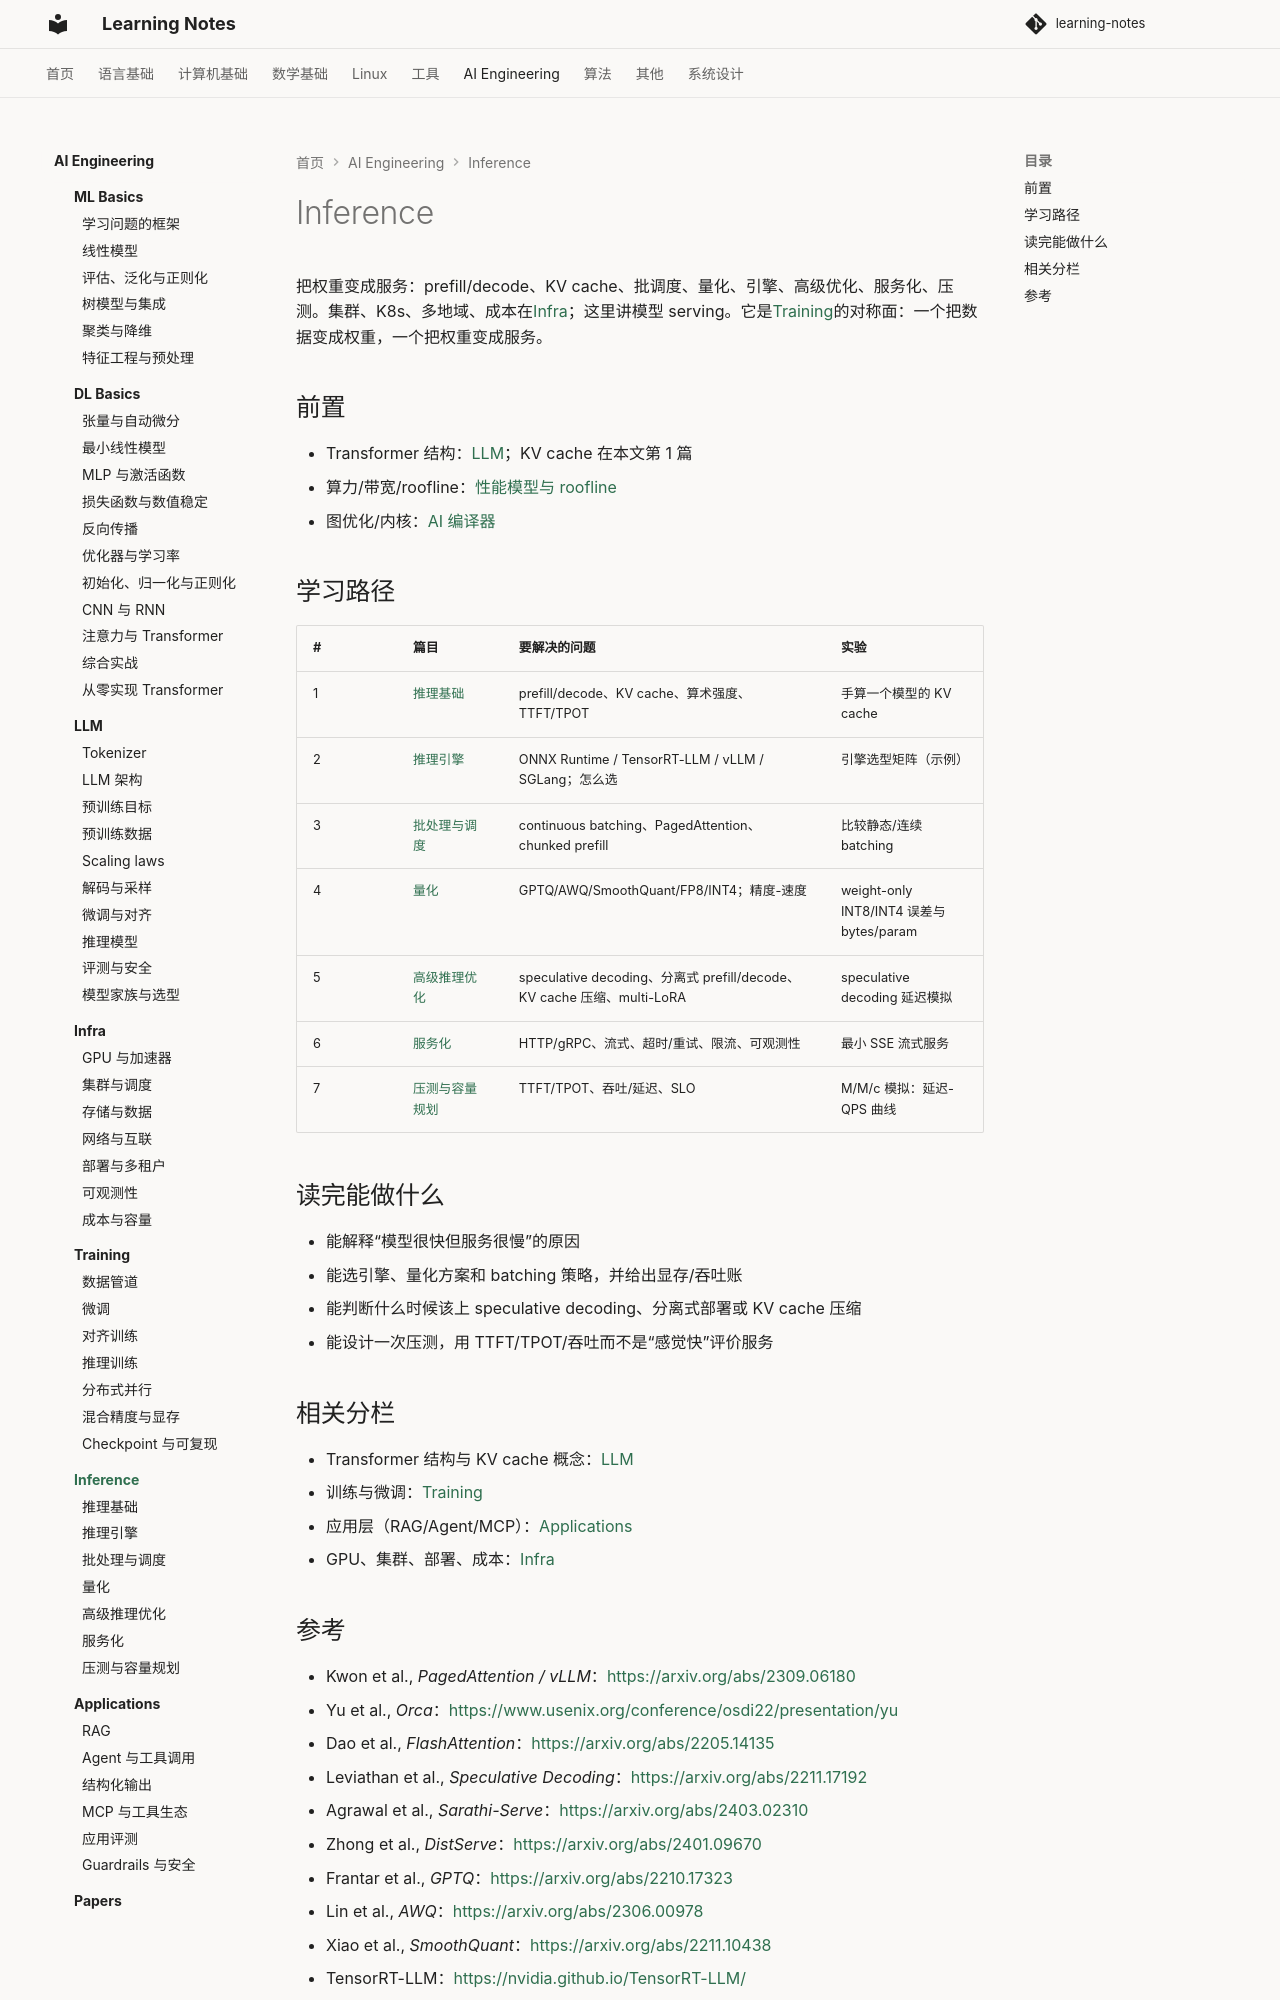

repository: handwan/learning-notes · page: 06-ai/inference/index.html · generator: mkdocs

# Inference

把权重变成服务：prefill/decode、KV cache、批调度、量化、引擎、高级优化、服务化、压测。集群、K8s、多地域、成本在[Infra](../infra/index.md)；这里讲模型 serving。它是[Training](../training/index.md)的对称面：一个把数据变成权重，一个把权重变成服务。

## 前置

- Transformer 结构：[LLM](../llm/index.md)；KV cache 在本文第 1 篇
- 算力/带宽/roofline：[性能模型与 roofline](../../02-computer-basics/computer-organization/07-性能模型与roofline.md)
- 图优化/内核：[AI 编译器](../../02-computer-basics/compiler/09-AI编译器与推理引擎.md)

## 学习路径

| # | 篇目 | 要解决的问题 | 实验 |
|---|---|---|---|
| 1 | [推理基础](01-推理基础.md) | prefill/decode、KV cache、算术强度、TTFT/TPOT | 手算一个模型的 KV cache |
| 2 | [推理引擎](02-推理引擎.md) | ONNX Runtime / TensorRT-LLM / vLLM / SGLang；怎么选 | 引擎选型矩阵（示例） |
| 3 | [批处理与调度](03-批处理与调度.md) | continuous batching、PagedAttention、chunked prefill | 比较静态/连续 batching |
| 4 | [量化](04-量化.md) | GPTQ/AWQ/SmoothQuant/FP8/INT4；精度-速度 | weight-only INT8/INT4 误差与 bytes/param |
| 5 | [高级推理优化](05-高级推理优化.md) | speculative decoding、分离式 prefill/decode、KV cache 压缩、multi-LoRA | speculative decoding 延迟模拟 |
| 6 | [服务化](06-服务化.md) | HTTP/gRPC、流式、超时/重试、限流、可观测性 | 最小 SSE 流式服务 |
| 7 | [压测与容量规划](07-压测与容量规划.md) | TTFT/TPOT、吞吐/延迟、SLO | M/M/c 模拟：延迟-QPS 曲线 |

## 读完能做什么

- 能解释“模型很快但服务很慢”的原因
- 能选引擎、量化方案和 batching 策略，并给出显存/吞吐账
- 能判断什么时候该上 speculative decoding、分离式部署或 KV cache 压缩
- 能设计一次压测，用 TTFT/TPOT/吞吐而不是“感觉快”评价服务

## 相关分栏

- Transformer 结构与 KV cache 概念：[LLM](../llm/index.md)
- 训练与微调：[Training](../training/index.md)
- 应用层（RAG/Agent/MCP）：[Applications](../applications/index.md)
- GPU、集群、部署、成本：[Infra](../infra/index.md)
